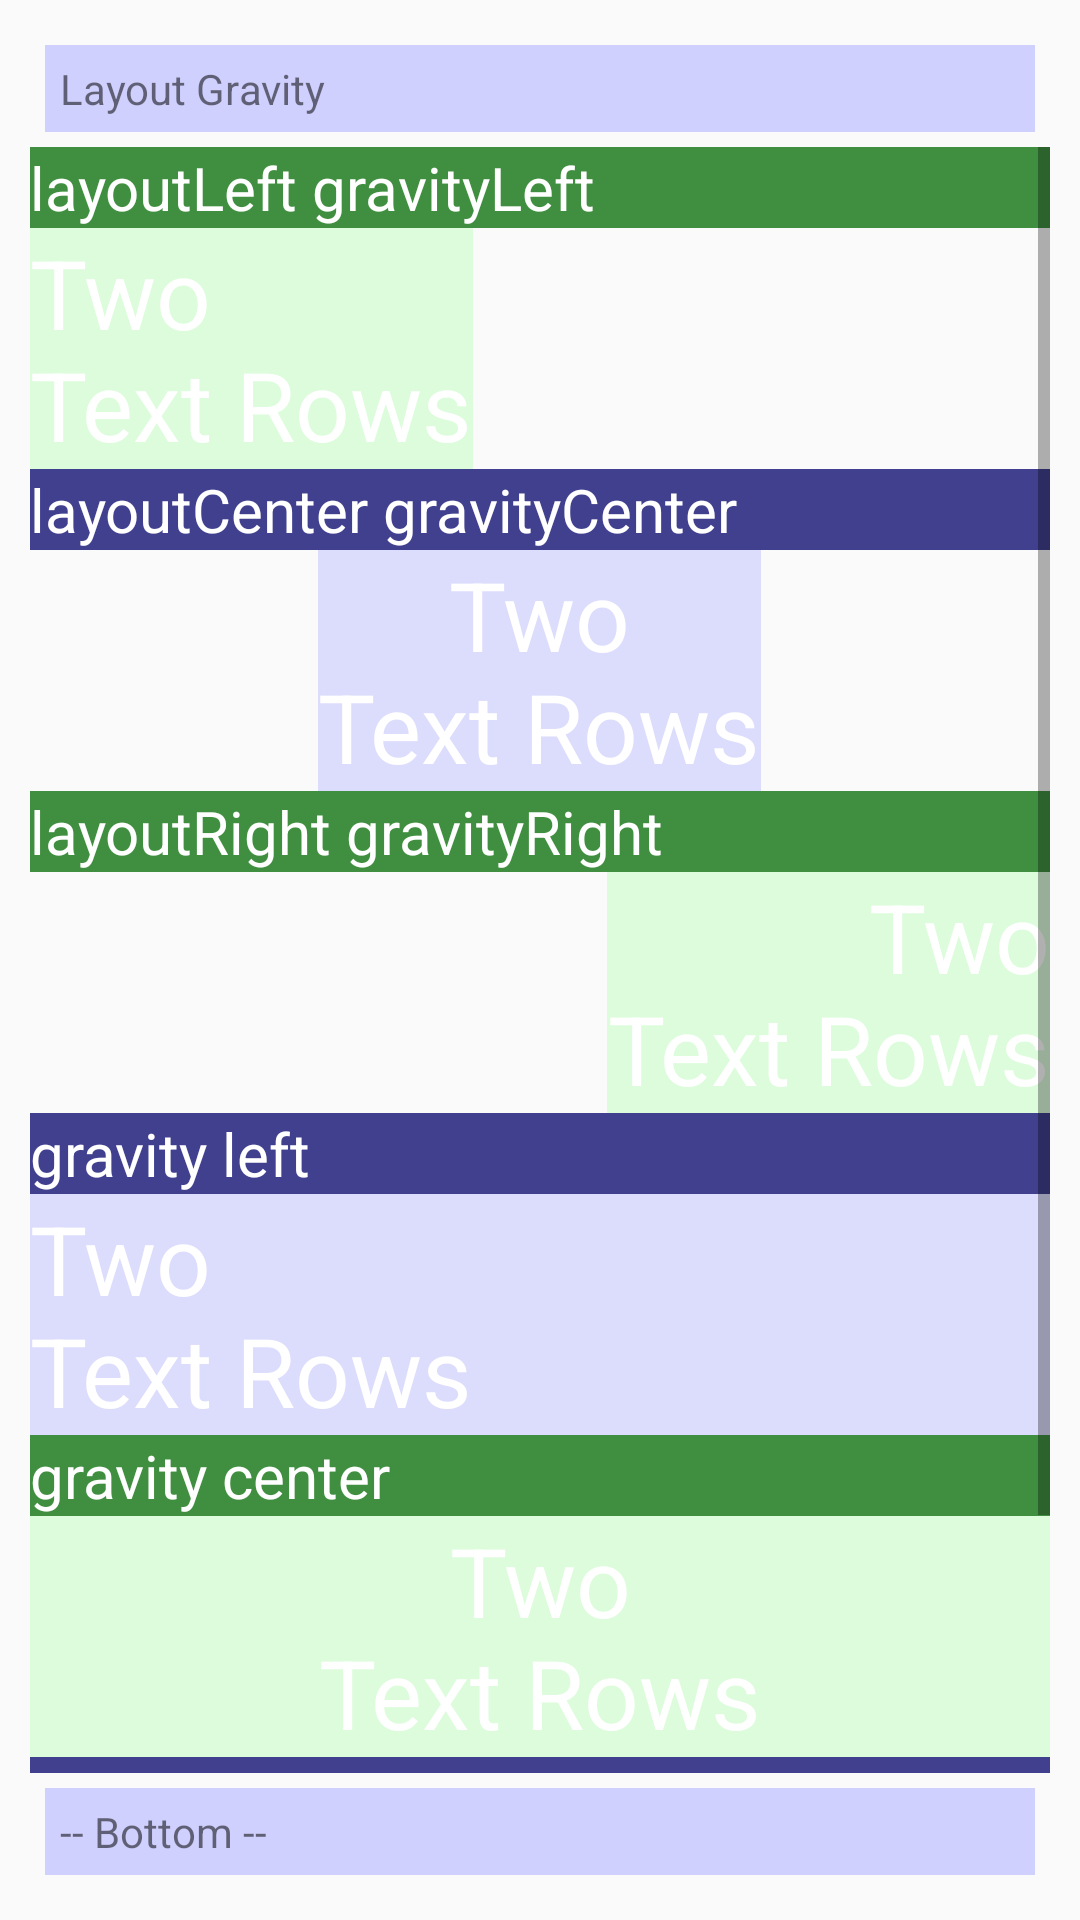

The Android layout XML behind this screen, and the referenced resources:
<!-- AndroidManifest.xml: application theme AppTheme -->
<!-- res/layout/page_text.xml -->
<?xml version="1.0" encoding="utf-8"?>
<RelativeLayout xmlns:android="http://schemas.android.com/apk/res/android"
    android:layout_width="match_parent"
    android:layout_height="match_parent"
    android:padding="10dp">

    <TextView
        android:id="@+id/title"
        android:layout_width="match_parent"
        android:layout_height="wrap_content"
        android:layout_margin="5dp"
        android:background="#d0d0ff"
        android:padding="5dp"
        android:text="Layout Gravity" />

    <TextView
        android:id="@+id/bottom"
        android:layout_width="match_parent"
        android:layout_height="wrap_content"
        android:layout_alignParentBottom="true"
        android:layout_margin="5dp"
        android:background="#d0d0ff"
        android:padding="5dp"
        android:text="-- Bottom --" />

    <ScrollView
        android:id="@+id/scrollView"
        android:layout_width="match_parent"
        android:layout_height="wrap_content"
        android:layout_above="@id/bottom"
        android:layout_below="@id/title"
        android:layout_gravity="center_horizontal">

        <LinearLayout
            android:layout_width="match_parent"
            android:layout_height="wrap_content"
            android:background="@drawable/squares10_tiles"
            android:orientation="vertical">

            <TextView
                android:layout_width="match_parent"
                android:layout_height="wrap_content"
                android:background="@color/rowtx1"
                android:text="layoutLeft gravityLeft"
                android:textAppearance="@style/TextAppearanceWhite20" />

            <TextView
                android:background="@color/row1"
                android:layout_width="wrap_content"
                android:layout_height="wrap_content"
                android:layout_gravity="left"
                android:text="@string/textItems"
                android:textAppearance="@style/TextAppearanceWhite32"
                android:gravity="left" />


            <TextView
                android:layout_width="match_parent"
                android:layout_height="wrap_content"
                android:background="@color/rowtx0"
                android:text="layoutCenter gravityCenter"
                android:textAppearance="@style/TextAppearanceWhite20" />

            <TextView
                android:background="@color/row0"
                android:layout_width="wrap_content"
                android:layout_height="wrap_content"
                android:layout_gravity="center"
                android:text="@string/textItems"
                android:textAppearance="@style/TextAppearanceWhite32"
                android:gravity="center" />


            <TextView
                android:layout_width="match_parent"
                android:layout_height="wrap_content"
                android:background="@color/rowtx1"
                android:text="layoutRight gravityRight"
                android:textAppearance="@style/TextAppearanceWhite20" />

            <TextView
                android:background="@color/row1"
                android:layout_width="wrap_content"
                android:layout_height="wrap_content"
                android:layout_gravity="right"
                android:text="@string/textItems"
                android:textAppearance="@style/TextAppearanceWhite32"
                android:gravity="right" />



            <TextView
                android:layout_width="match_parent"
                android:layout_height="wrap_content"
                android:background="@color/rowtx0"
                android:text="gravity left"
                android:textAppearance="@style/TextAppearanceWhite20" />

            <TextView
                android:background="@color/row0"
                android:layout_width="match_parent"
                android:layout_height="wrap_content"
                android:text="@string/textItems"
                android:textAppearance="@style/TextAppearanceWhite32"
                android:gravity="left" />


            <TextView
                android:layout_width="match_parent"
                android:layout_height="wrap_content"
                android:background="@color/rowtx1"
                android:text="gravity center"
                android:textAppearance="@style/TextAppearanceWhite20" />

            <TextView
                android:background="@color/row1"
                android:layout_width="match_parent"
                android:layout_height="wrap_content"
                android:text="@string/textItems"
                android:textAppearance="@style/TextAppearanceWhite32"
                android:gravity="center" />

            <TextView
                android:layout_width="match_parent"
                android:layout_height="wrap_content"
                android:background="@color/rowtx0"
                android:text="gravity right"
                android:textAppearance="@style/TextAppearanceWhite20" />

            <TextView
                android:background="@color/row0"
                android:layout_width="match_parent"
                android:layout_height="wrap_content"
                android:text="@string/textItems"
                android:textAppearance="@style/TextAppearanceWhite32"
                android:gravity="right" />

        </LinearLayout>
    </ScrollView>
</RelativeLayout>
<!-- resources referenced by this layout -->
<resources>
  <color name="row0">#80c0c0ff</color>
  <color name="row1">#80c0ffc0</color>
  <color name="rowtx0">#40408f</color>
  <color name="rowtx1">#408f40</color>
  <!-- drawable squares10_tiles (drawable) -->
  <?xml version="1.0" encoding="utf-8"?>
  
  <bitmap xmlns:android="http://schemas.android.com/apk/res/android"
      android:src="@drawable/squares10"
      android:tileMode="repeat" />
  <string name="textItems" translatable="false">Two\nText Rows</string>
  <style name="TextAppearanceWhite20" parent="@style/TextAppearanceWhite">
          <item name="android:textSize">20sp</item>
      </style>
  <style name="TextAppearanceWhite32" parent="@style/TextAppearanceWhite">
          <item name="android:textSize">32sp</item>
      </style>
  <style name="AppTheme" parent="Theme.AppCompat.Light">
          <item name="colorPrimary">@color/colorPrimary</item>
          <item name="colorPrimaryDark">@color/colorPrimaryDark</item>
          <item name="colorAccent">@color/colorAccent</item>
          <item name="colorControlHighlight">@color/highlight</item>
  
      </style>
  <style name="TextAppearanceWhite" parent="@android:style/TextAppearance.Widget.TextView.SpinnerItem">
          <item name="android:textColor">@android:color/white</item>
      </style>
  <color name="colorPrimary">#7080ff</color>
  <color name="colorPrimaryDark">#303F9F</color>
  <color name="colorAccent">#FF4081</color>
  <color name="highlight">#80ffff00</color>
</resources>
